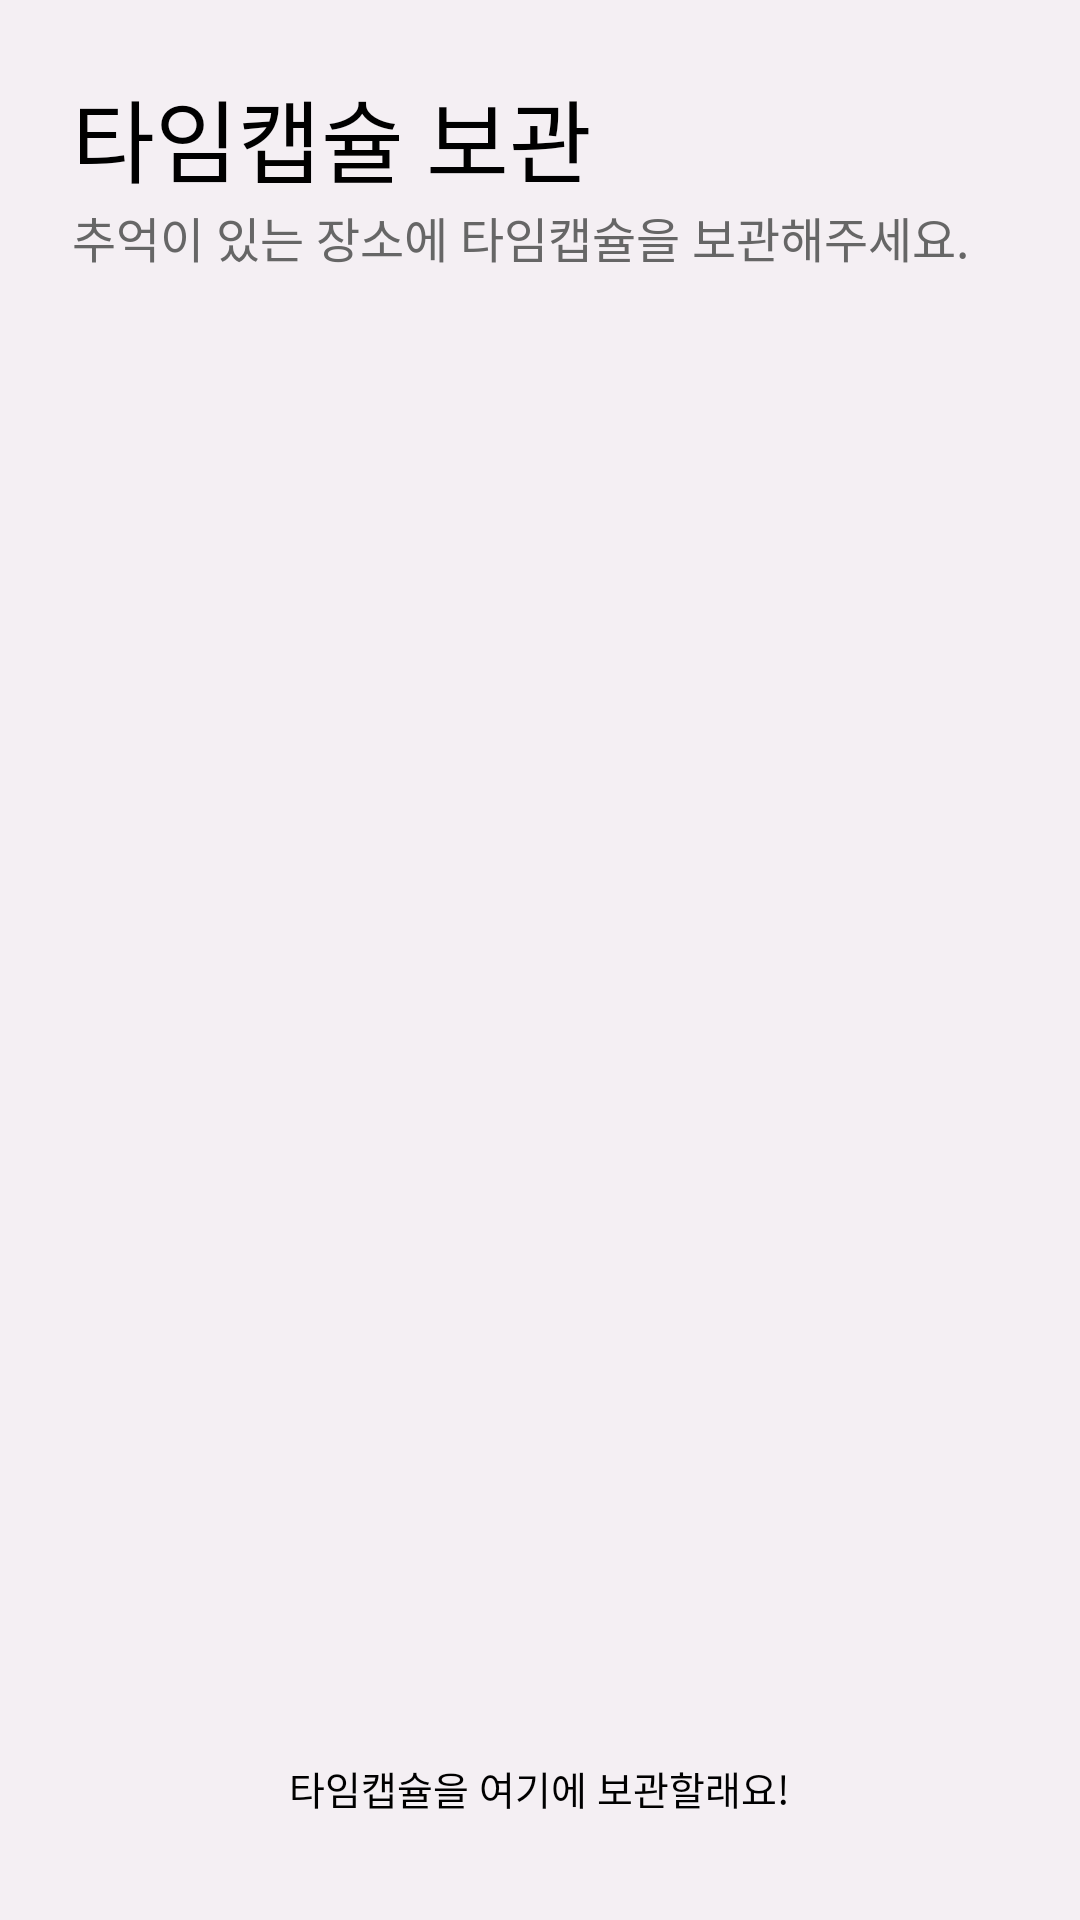

Android layout source for this screen:
<!-- AndroidManifest.xml: application theme Theme.OurBelovedKAIST -->
<!-- res/layout/activity_place_capsule.xml -->
<?xml version="1.0" encoding="utf-8"?>
<LinearLayout xmlns:android="http://schemas.android.com/apk/res/android"
    android:orientation="vertical"
    android:layout_width="match_parent"
    android:layout_height="match_parent"
    android:padding="16dp"
    android:gravity="center_horizontal">

    <TextView
        android:layout_width="match_parent"
        android:layout_height="wrap_content"
        android:gravity="start"
        android:paddingStart="8dp"
        android:paddingTop="8dp"
        android:text="타임캡슐 보관"
        android:textAppearance="@style/ContentTitleStyle"
        android:includeFontPadding="false" />

    <TextView
        android:layout_width="match_parent"
        android:layout_height="wrap_content"
        android:layout_marginBottom="12dp"
        android:gravity="start"
        android:paddingStart="8dp"
        android:text="추억이 있는 장소에 타임캡슐을 보관해주세요."
        android:textAppearance="@style/ContentDescriptionStyle" />

    <TextureView
        android:id="@+id/place_capsule_camera"
        android:layout_width="match_parent"
        android:layout_height="0dp"
        android:layout_weight="1"
        android:layout_marginBottom="16dp" />

    <Button
        android:id="@+id/place_capsule_button"
        android:layout_width="wrap_content"
        android:layout_height="wrap_content"
        android:text="타임캡슐을 여기에 보관할래요!"
        android:textSize="13sp"
        android:textColor="@android:color/black"
        android:fontFamily="@font/notosans_bold"
        android:includeFontPadding="false"
        android:background="@drawable/rounded_background"
        android:paddingVertical="12dp"
        android:paddingHorizontal="24dp"
        android:elevation="6dp"
        android:layout_marginBottom="4dp" />
</LinearLayout>
<!-- resources referenced by this layout -->
<resources>
  <style name="ContentDescriptionStyle">
          <item name="android:textSize">16sp</item>
          <item name="android:textColor">@color/gray</item>
          <item name="android:fontFamily">@font/notosans_semibold</item>
      </style>
  <style name="ContentTitleStyle">
          <item name="android:textSize">30sp</item>
          <item name="android:textColor">@color/black</item>
          <item name="android:fontFamily">@font/notosans_bold</item>
      </style>
  <style name="Theme.OurBelovedKAIST" parent="Theme.AppCompat.Light.NoActionBar">
          
  
  
  
  
          <item name="colorPrimary">@color/light_pink</item>
          <item name="colorPrimaryDark">@color/primary_pink</item>
          <item name="colorAccent">@color/accent_blue</item>
  
          
          <item name="android:colorBackground">@color/background_pink</item>
          <item name="android:textColorPrimary">@color/black</item>
          <item name="android:textColorSecondary">@color/teal_700</item>
      </style>
  <color name="gray">#FF666666</color>
  <color name="black">#FF000000</color>
  <color name="light_pink">#FFE1CBD7</color>
  <color name="primary_pink">#FFC38EB4</color>
  <color name="accent_blue">#FF86A8CF</color>
  <color name="background_pink">#FFF4EFF3</color>
  <color name="teal_700">#FF018786</color>
</resources>
